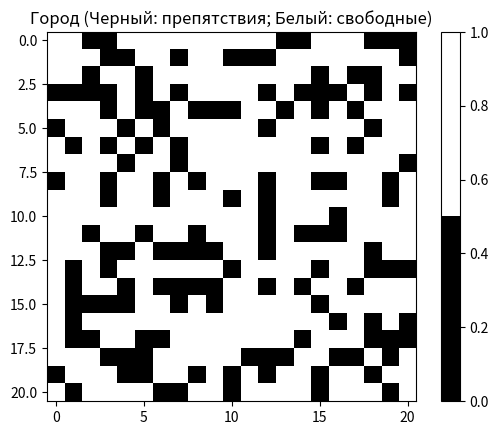
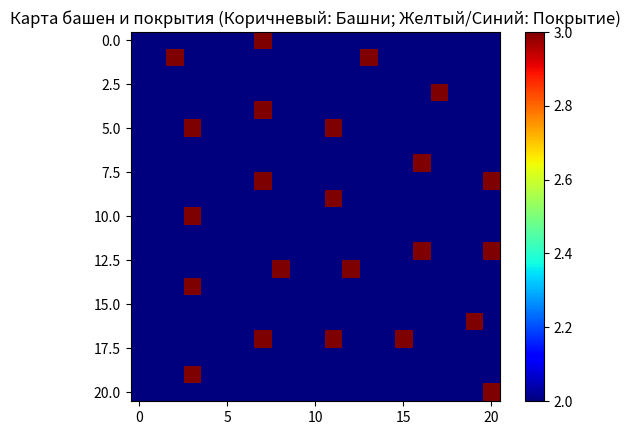
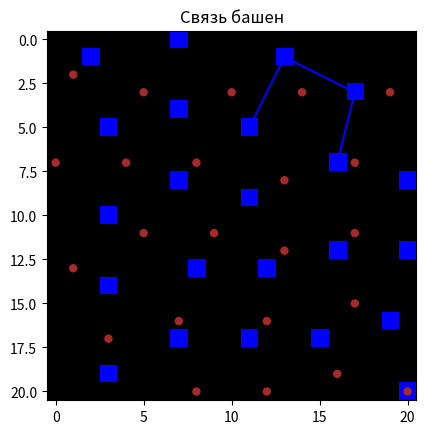
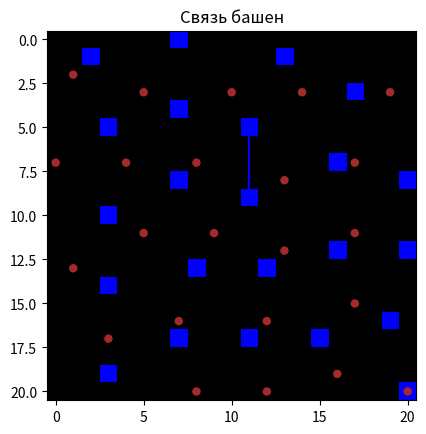
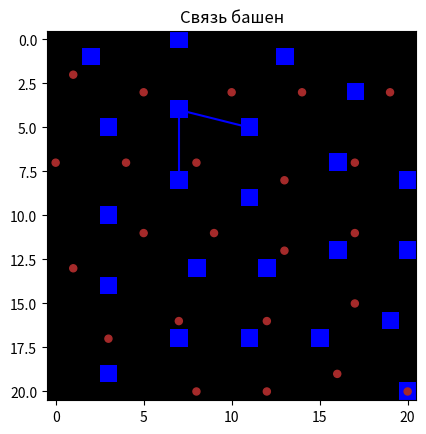
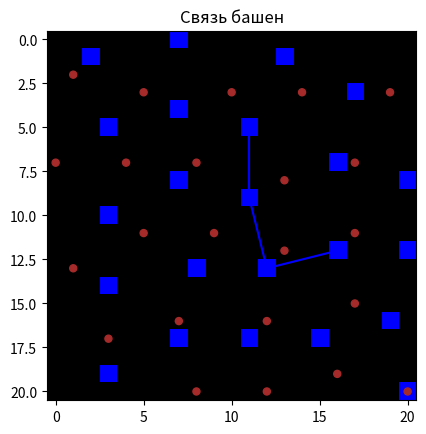
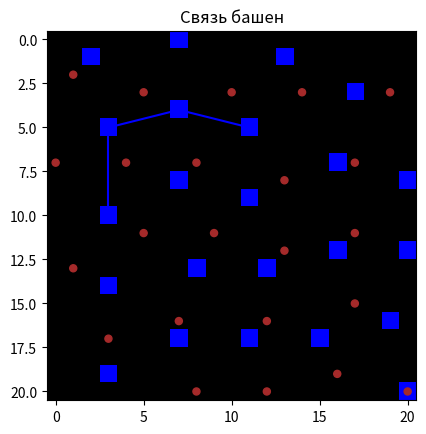
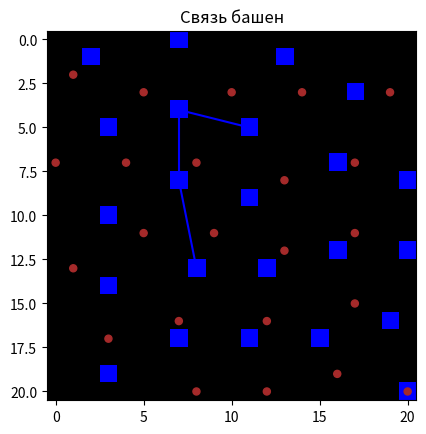
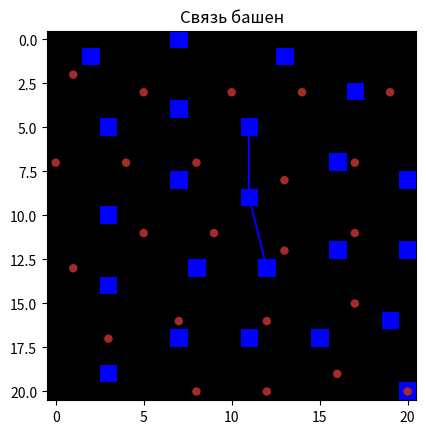
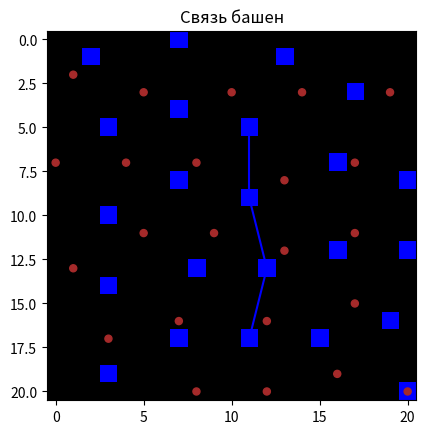
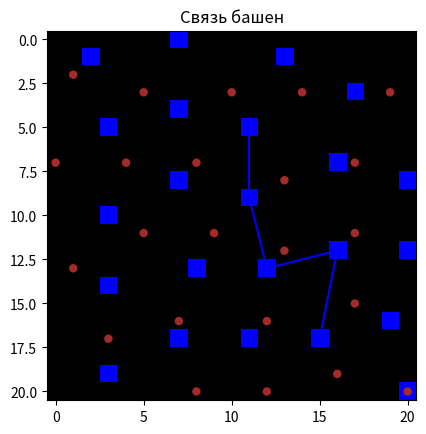
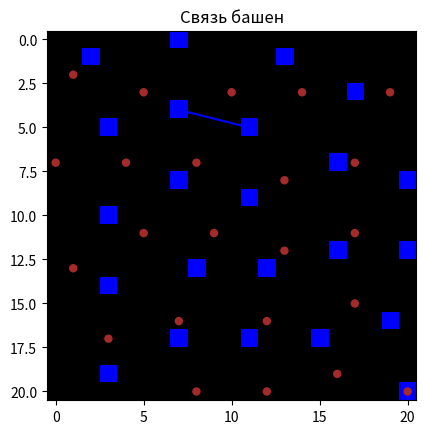
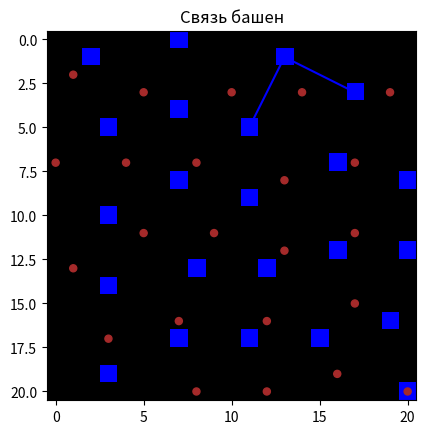
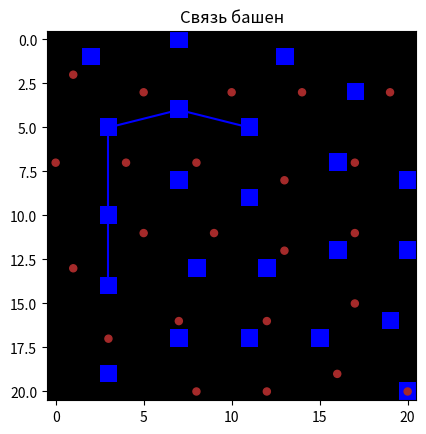
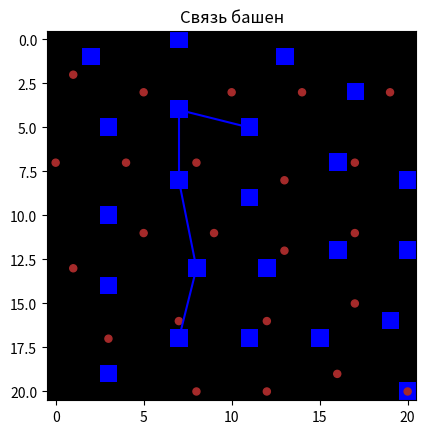
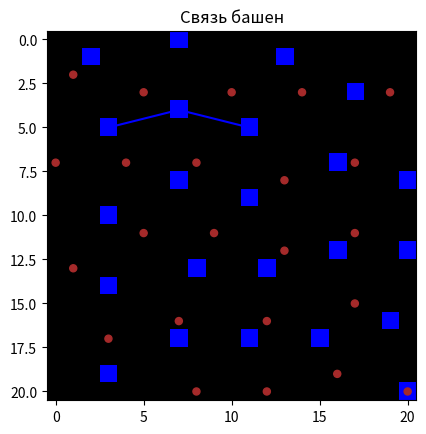

The script that saved these images, in order:
import numpy as np
import matplotlib.pyplot as plt
from matplotlib.colors import ListedColormap
import networkx as nx
from collections import deque

class CityGrid:
    def __init__(self, rows, columns, range_R, probability=0.3):
        self.rows = rows
        self.columns = columns
        self.range_R = range_R
        self.grid = np.random.choice([1, 0], size=(rows, columns), p=[1 - probability, probability])
        self.towers = []
        
    def place_tower(self, row, col):
        if not self.grid[row][col]:
            print(f"Не могу разместить башню: ({row}, {col})")
            return

        for r in range(max(0, row - self.range_R), min(self.rows, row + self.range_R + 1)):
            if r>=0:
                for c in range(max(0, col - self.range_R), min(self.columns, col + self.range_R + 1)):
                    if c>=0:
                        self.grid[r][c] = 2
        self.grid[row][col] = 3
        self.towers.append((row, col))
    
    def optimize_tower_placement(self):
        # Создает список свободных участков
        non_obstructed_blocks = [(i, j) for i in range(self.rows) for j in range(self.columns) if self.grid[i][j] == 1]
    
        final_tower_locations = []
    
        # Цикл исполняется до того пока все свободные участки не покрыты
        while non_obstructed_blocks:
            # Расчет оптимального участка
            best_tower = None
            max_covered = 0
    
            for row, col in non_obstructed_blocks:
                # Подсчет количества покрытых участков
                coverage_count = 0
                for i in range(max(0, row - self.range_R), min(self.rows, row + self.range_R + 1)):
                    for j in range(max(0, col - self.range_R), min(self.columns, col + self.range_R + 1)):
                        if self.grid[i][j] == 1:
                            coverage_count += 1
    
                if coverage_count > max_covered:
                    best_tower = (row, col)
                    max_covered = coverage_count
    
            if best_tower is not None:
                # размещение башни на оптимальном участке
                row, col = best_tower
                final_tower_locations.append((row, col))
    
                # Обновление свободных участков
                for i in range(max(0, row - self.range_R), min(self.rows, row + self.range_R + 1)):
                    for j in range(max(0, col - self.range_R), min(self.columns, col + self.range_R + 1)):
                        if self.grid[i][j] == 1 and (i, j) in non_obstructed_blocks:
                            non_obstructed_blocks.remove((i, j))
    
        # Обновление матрицы города с башнями и покрытием
        for row, col in final_tower_locations:
            for r in range(max(0, row - self.range_R), min(self.rows, row + self.range_R + 1)):
                if r>=0:
                    for c in range(max(0, col - self.range_R), min(self.columns, col + self.range_R + 1)):
                        if c>=0:
                            self.grid[r][c] = 2
            self.grid[row][col] = 3
    
        self.towers.extend(final_tower_locations)


    def fill_obstacle_towers(self):
        # Заполняет башнями пустые участки
        while np.any(self.grid == 1):
            row, col = np.argwhere(self.grid == 1)[0]
            for i in range(row - self.range_R, row + self.range_R + 1):
                if i>=0:
                    for j in range(col - self.range_R, col + self.range_R + 1):
                        if j>=0:
                            if 0 <= i < self.rows and 0 <= j < self.columns:
                                if self.grid[i][j]!=3:
                                    self.grid[i][j] = 2 
            self.grid[row, col] = 3
            self.towers.append((row, col))

    def create_graph(self):
        # Создание графа с башнями и сетями
        G = nx.Graph()

        for i in range(self.rows):
            for j in range(self.columns):
                if self.grid[i, j] == 3:
                    G.add_node((i, j))

        for tower1 in G.nodes():
            for tower2 in G.nodes():
                if tower1 != tower2 and self.connected(tower1, tower2):
                    G.add_edge(tower1, tower2)

        return G

    def connected(self, tower1, tower2):
        # Проверяет связь между башнями
        i1, j1 = tower1
        i2, j2 = tower2
        distance = abs(i1 - i2) + abs(j1 - j2)
        return distance <= 2*self.range_R


    def find_most_reliable_path(self, tower1, tower2):
        graph = self.create_graph()

        # Проверяет есть ли путь напрямую
        if self.connected(tower1, tower2):
            try:
                shortest_path = nx.shortest_path(graph, source=tower1, target=tower2, weight='reliability')
                print(f"Самый надежный путь между башней {tower1} и башней {tower2} (Напрямую):")
                for i in range(len(shortest_path) - 1):
                    print(f"От башни {shortest_path[i]} к башни {shortest_path[i + 1]}")
                return shortest_path

            except nx.NetworkXNoPath:
                print(f"Не найден путь между башнями {tower1} и {tower2}. (Напрямую)")

        # Если прямой путь не найден ищем не напрямую
        indirect_path = self.find_indirect_path(tower1, tower2, graph)

        if indirect_path:
            print(f"Самый надежный путь между башней {tower1} и башней {tower2} (Не напрямую):")
            for i in range(len(indirect_path) - 1):
                print(f"От башни {indirect_path[i]} к башни {indirect_path[i + 1]}")
            return indirect_path
        else:
            print(f"Не найден путь между башнями {tower1} и {tower2}. (Не напрямую)")

    def find_indirect_path(self, tower1, tower2, graph):
        visited = set()
        queue = deque([(tower1, [tower1])])

        while queue:
            current_tower, path = queue.popleft()
            if current_tower == tower2:
                return path

            if current_tower not in visited:
                visited.add(current_tower)
                for neighbor in graph.neighbors(current_tower):
                    if neighbor not in visited:
                        queue.append((neighbor, path + [neighbor]))

        return None


    def visualize_obstacles(self):
        #Показывает город с препятсвиями и свободными участками
        plt.imshow(self.grid, cmap=ListedColormap(['black', 'white']), interpolation='none')
        plt.title("Город (Черный: препятствия; Белый: свободные)")
        plt.colorbar()
        plt.show()
        pass
    
    def display_tower_placement(self):
        # Показывает размещение башен и их покрытие
        plt.imshow(self.grid, cmap="jet", interpolation='none')
        plt.title("Карта башен и покрытия (Коричневый: Башни; Желтый/Синий: Покрытие)")
        plt.colorbar()
        plt.show()
        pass

    def visualize_data_paths(self, tower1, tower2, path):
        # Показывает связи
        cmap = ListedColormap(['black', 'white', 'brown', 'blue'])
        fig, ax = plt.subplots()
        ax.imshow(self.grid, cmap=cmap, interpolation='none')
        ax.set_title("Связь башен")
        
        for tower in self.towers:
            ax.add_patch(plt.Circle(tower, 0.2, color='brown'))
        
        try:
            
            for i in range(len(path) - 1):
                tower1 = path[i]
                tower2 = path[i + 1]
                plt.plot([tower1[1], tower2[1]], [tower1[0], tower2[0]], 'b-')
        
            plt.show()
        except TypeError:
            print("Не могу нарисовать график")



if __name__ == "__main__":
    city = CityGrid(rows=21, columns=21, range_R=3)
    city.visualize_obstacles()
    
    #Заполняет башнями пустые места
    city.optimize_tower_placement()
    city.display_tower_placement()
    
    #Размещает башню по указанным координатам
    #city.place_tower(2, 2)
    #city.display_tower_placement()
    
    for t in city.towers[1:]:
        path = city.find_most_reliable_path(city.towers[0],t)
        city.visualize_data_paths(city.towers[0], t, path)
    
